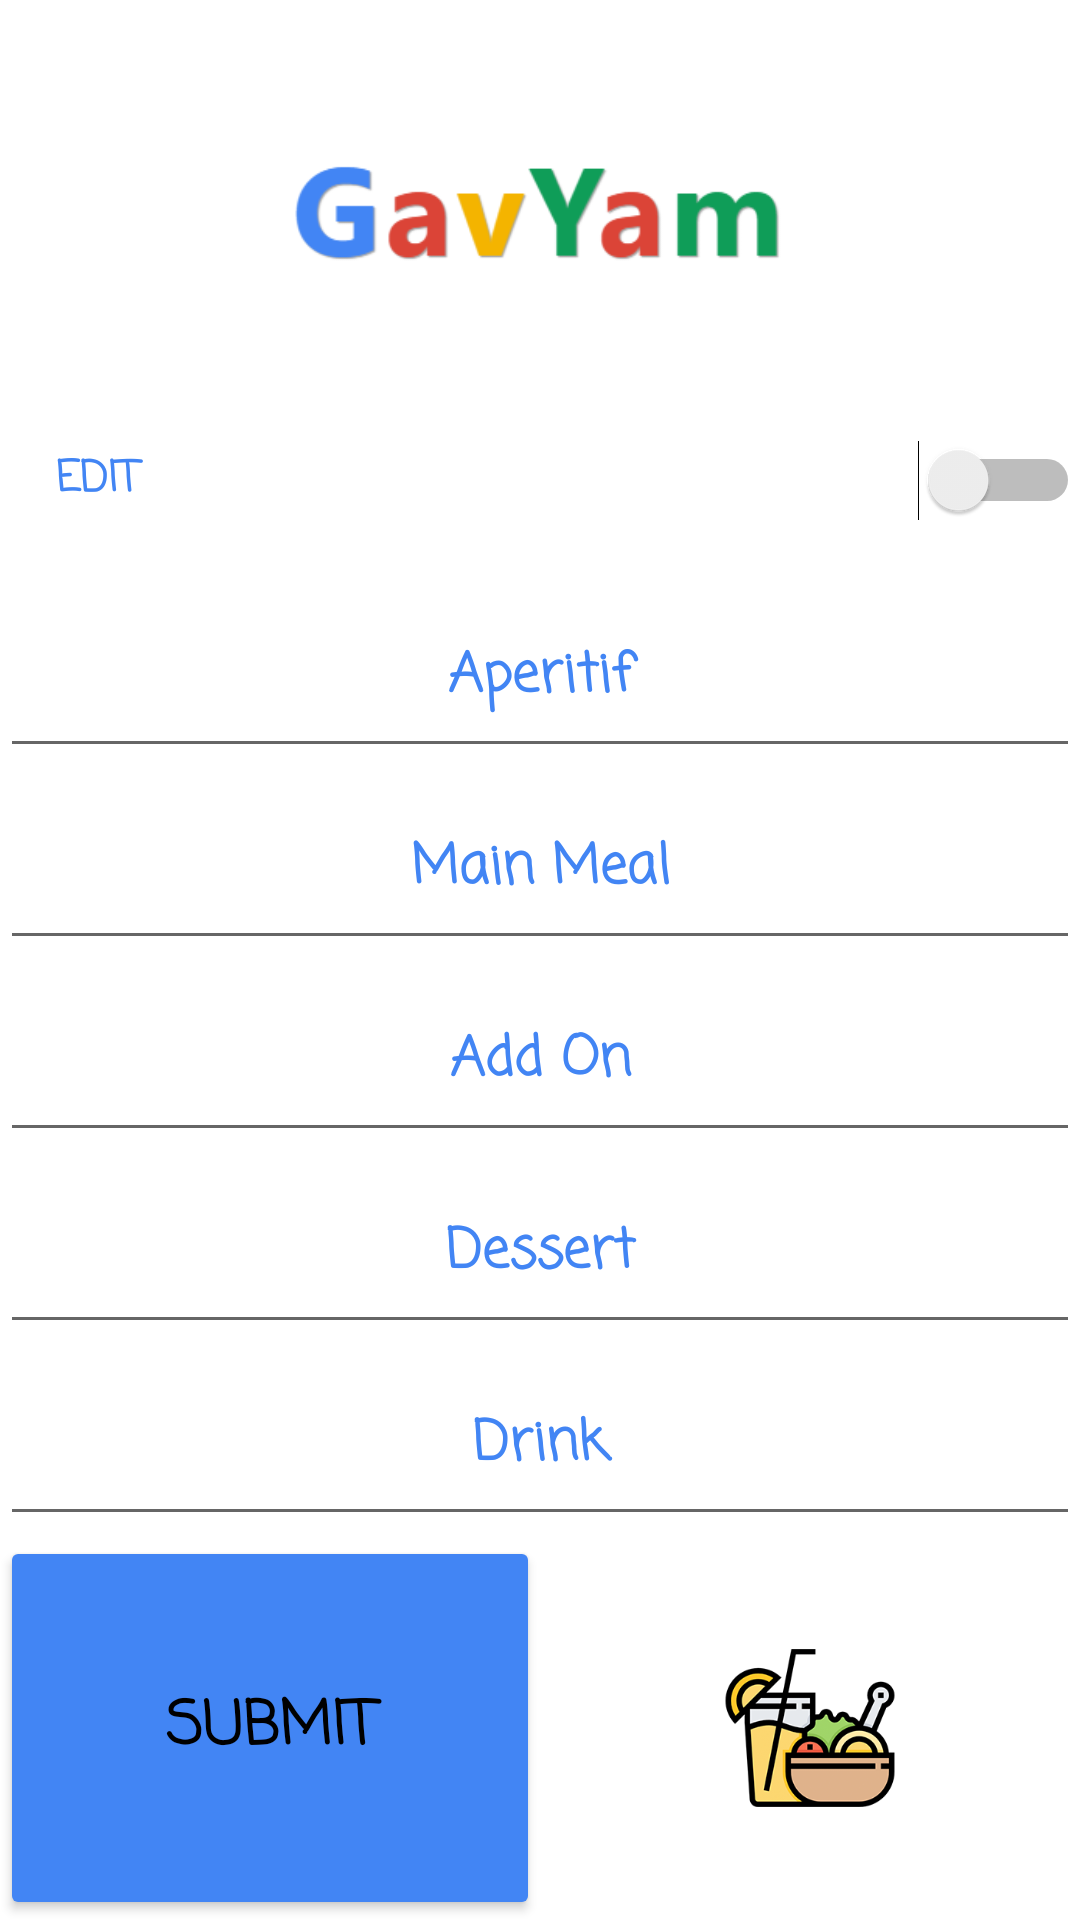

Layout XML and referenced resources for this Android screen:
<!-- AndroidManifest.xml: application theme Theme.FBDB -->
<!-- res/layout/activity_edit_meal.xml -->
<?xml version="1.0" encoding="utf-8"?>
<androidx.constraintlayout.widget.ConstraintLayout xmlns:android="http://schemas.android.com/apk/res/android"
    xmlns:app="http://schemas.android.com/apk/res-auto"
    xmlns:tools="http://schemas.android.com/tools"
    android:layout_width="match_parent"
    android:layout_height="match_parent"
    tools:context=".edit_meal">

    <LinearLayout
        android:layout_width="match_parent"
        android:layout_height="match_parent"
        android:orientation="vertical"
        tools:context=".meals">

        <LinearLayout
            android:layout_width="match_parent"
            android:layout_height="match_parent"
            android:orientation="vertical"
            tools:context=".companies">

            <LinearLayout
                android:layout_width="match_parent"
                android:layout_height="match_parent"
                android:layout_weight="2"
                android:orientation="horizontal">

                <ImageView
                    android:id="@+id/imageView4"
                    android:layout_width="match_parent"
                    android:layout_height="match_parent"
                    android:layout_weight="1"
                    app:srcCompat="@drawable/logo" />
            </LinearLayout>

            <LinearLayout
                android:layout_width="match_parent"
                android:layout_height="match_parent"
                android:layout_weight="1"
                android:orientation="vertical">

                <Switch
                    android:id="@+id/sw2"
                    android:layout_width="match_parent"
                    android:layout_height="match_parent"
                    android:layout_weight="1"
                    android:buttonTint="#F4B400"
                    android:fontFamily="casual"
                    android:hint="    EDIT"
                    android:onClick="view"
                    android:textColorHint="#4285F4 "
                    android:textStyle="bold" />

                <EditText
                    android:id="@+id/CARD_NUMBER"
                    android:layout_width="match_parent"
                    android:layout_height="match_parent"
                    android:layout_weight="1"
                    android:ems="10"
                    android:fontFamily="casual"
                    android:gravity="center"
                    android:hint="Aperitif"
                    android:inputType="textPersonName|text"
                    android:textColor="#000000"
                    android:textColorHint="#4285F4"
                    android:textStyle="bold" />

                <EditText
                    android:id="@+id/FIRST_NAME"
                    android:layout_width="match_parent"
                    android:layout_height="match_parent"
                    android:layout_weight="1"
                    android:ems="10"
                    android:fontFamily="casual"
                    android:gravity="center"
                    android:hint="Main Meal"
                    android:inputType="textPersonName"
                    android:textColorHint="#4285F4"
                    android:textStyle="bold" />

                <EditText
                    android:id="@+id/FINAL_NAME"
                    android:layout_width="match_parent"
                    android:layout_height="match_parent"
                    android:layout_weight="1"
                    android:ems="10"
                    android:fontFamily="casual"
                    android:gravity="center"
                    android:hint="Add On"
                    android:inputType="textPersonName"
                    android:textColorHint="#4285F4"
                    android:textStyle="bold" />

                <EditText
                    android:id="@+id/COMPANY"
                    android:layout_width="match_parent"
                    android:layout_height="match_parent"
                    android:layout_weight="1"
                    android:ems="10"
                    android:fontFamily="casual"
                    android:gravity="center"
                    android:hint="Dessert"
                    android:inputType="textPersonName"
                    android:textColorHint="#4285F4"
                    android:textStyle="bold" />

                <EditText
                    android:id="@+id/DRINK"
                    android:layout_width="match_parent"
                    android:layout_height="match_parent"
                    android:layout_weight="1"
                    android:ems="10"
                    android:fontFamily="casual"
                    android:gravity="center"
                    android:hint="Drink"
                    android:inputType="textPersonName"
                    android:textColorHint="#4285F4"
                    android:textStyle="bold" />

            </LinearLayout>

            <LinearLayout
                android:layout_width="match_parent"
                android:layout_height="match_parent"
                android:layout_weight="2"
                android:orientation="horizontal">

                <Button
                    android:id="@+id/button"
                    android:layout_width="match_parent"
                    android:layout_height="match_parent"
                    android:layout_weight="1"
                    android:backgroundTint="#4285F4"
                    android:fontFamily="casual"
                    android:onClick="update"
                    android:text="Submit"
                    android:textColor="#000000"
                    android:textSize="20sp"
                    android:textStyle="bold" />

                <ImageView
                    android:id="@+id/imageView2"
                    android:layout_width="wrap_content"
                    android:layout_height="wrap_content"
                    android:layout_weight="1"
                    app:srcCompat="@drawable/meal" />

            </LinearLayout>
        </LinearLayout>
    </LinearLayout>
</androidx.constraintlayout.widget.ConstraintLayout>
<!-- resources referenced by this layout -->
<resources>
  <!-- drawable logo: png bitmap (drawable, 10786 bytes) -->
  <!-- drawable meal: png bitmap (drawable, 25231 bytes) -->
  <style name="Theme.FBDB" parent="Theme.MaterialComponents.DayNight.DarkActionBar">
          
          <item name="colorPrimary">@color/purple_500</item>
          <item name="colorPrimaryVariant">@color/purple_700</item>
          <item name="colorOnPrimary">@color/white</item>
          
          <item name="colorSecondary">@color/teal_200</item>
          <item name="colorSecondaryVariant">@color/teal_700</item>
          <item name="colorOnSecondary">@color/black</item>
          
          <item name="android:statusBarColor" tools:targetApi="l">?attr/colorPrimaryVariant</item>
          
      </style>
  <!-- not gathered from this repository: default colours our renderer supplied (Android Studio template values) -->
  <color name="purple_500">#FF6200EE</color>
  <color name="purple_700">#FF3700B3</color>
  <color name="teal_200">#FF03DAC5</color>
  <color name="teal_700">#FF018786</color>
  <color name="black">#FF000000</color>
  <color name="white">#FFFFFFFF</color>
</resources>
